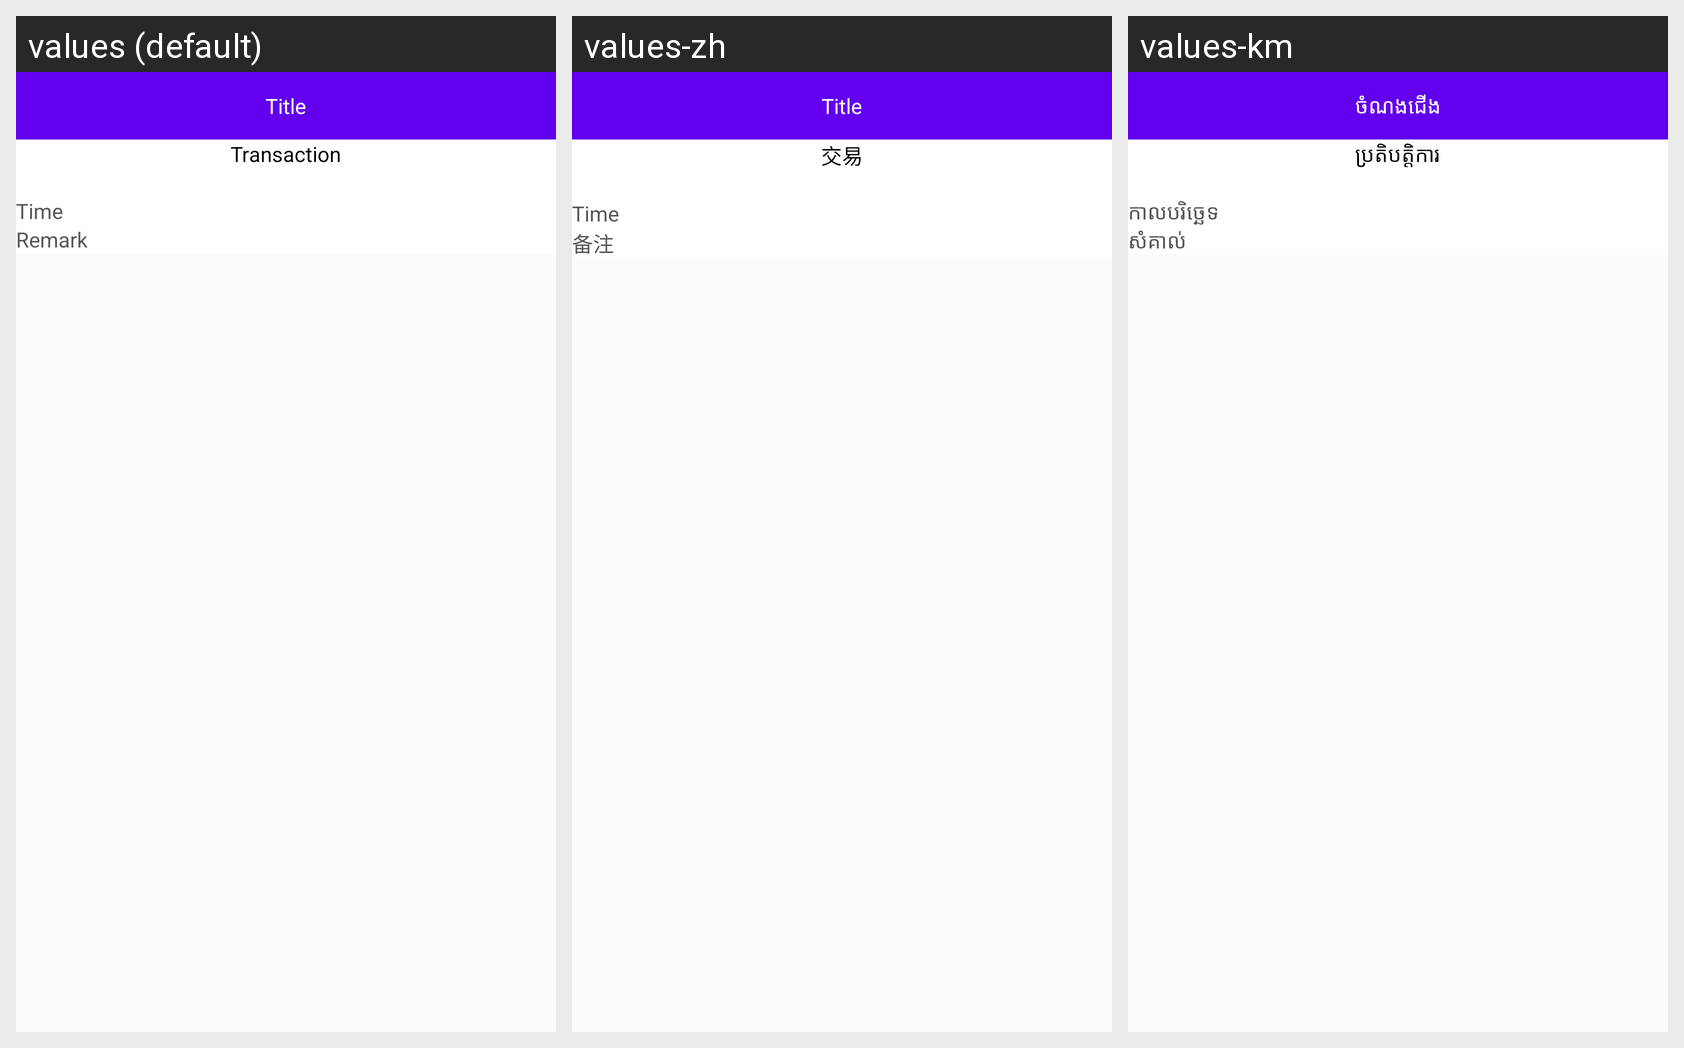

Locale-by-locale string values for the Android screen shown in this grid:
Android screen res/layout/activity_transaction_default_detail.xml rendered under 3 locales, left to right: values (default), values-zh, values-km. Device: Nexus 5 (rendered at 1080×1920; each locale shown at half size, 540×960, under a caption strip naming it); theme AppTheme.
Strings drawn on this screen, with the default value and each locale's value (text and hints the layout hard-codes, and strings that could not be matched under every locale, appear in the picture but are not listed):

transaction
  values: Transaction
  values-zh: 交易
  values-km: ប្រតិបត្តិការ

time
  values: Time
  values-zh: Time
  values-km: កាលបរិច្ឆេទ

remark
  values: Remark
  values-zh: 备注
  values-km: សំគាល់

title
  values: Title
  values-zh: Title
  values-km: ចំណងជើង
